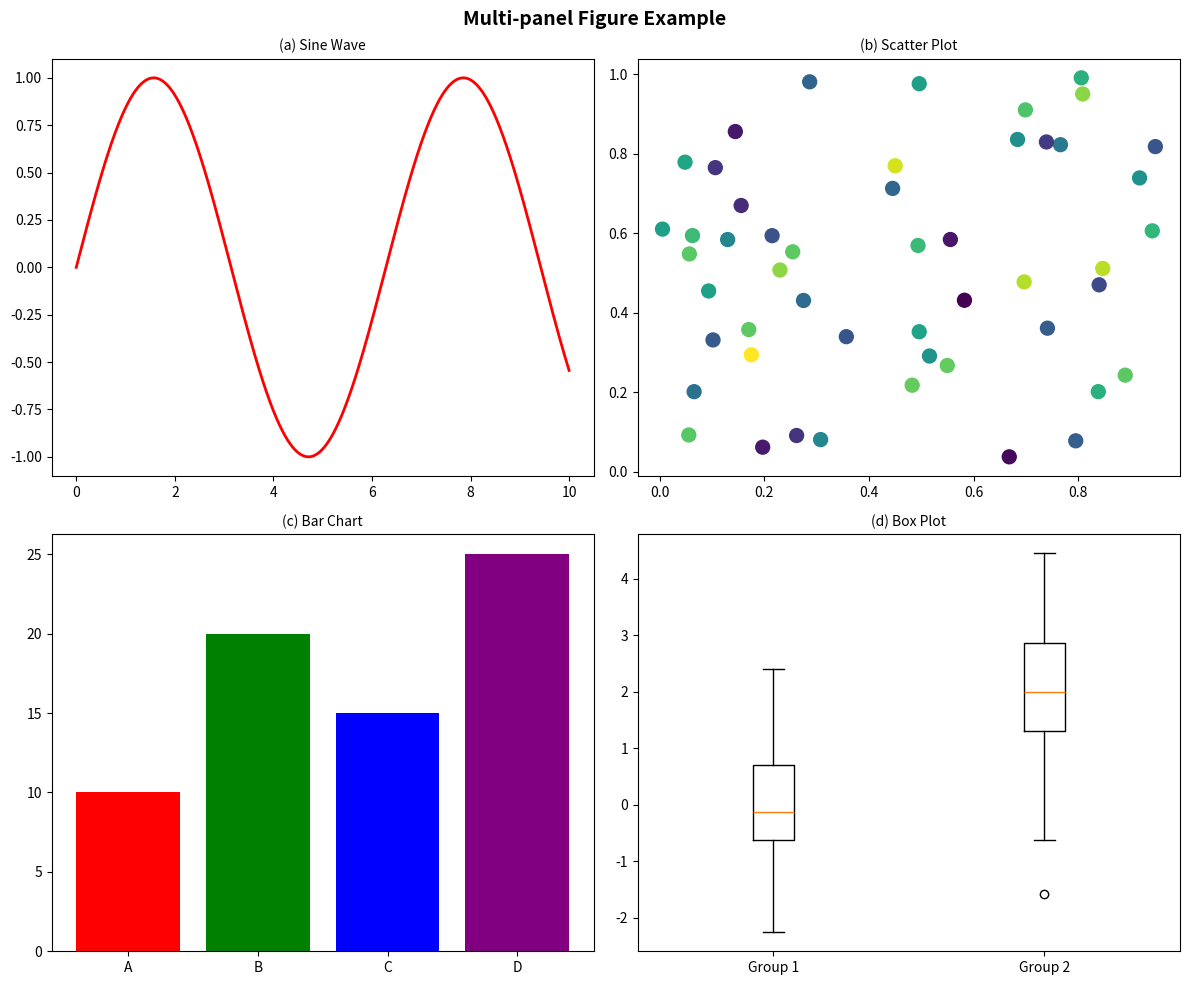

This figure's Python source:
import matplotlib.pyplot as plt
import numpy as np


x = np.linspace(0, 10, 1000)

fig, ((ax1, ax2), (ax3, ax4)) = plt.subplots(2, 2, figsize=(12, 10))
# 子图1：折线图
ax1.plot(x, np.sin(x), 'r-', linewidth=2)
ax1.set_title('(a) Sine Wave', fontsize=10)
# 子图2：散点图
ax2.scatter(np.random.rand(50), np.random.rand(50),
            s=100, c=np.random.rand(50), cmap='viridis')
ax2.set_title('(b) Scatter Plot', fontsize=10)
# 子图3：柱状图
categories = ['A', 'B', 'C', 'D']
values = [10, 20, 15, 25]
ax3.bar(categories, values, color=['red', 'green', 'blue', 'purple'])
ax3.set_title('(c) Bar Chart', fontsize=10)
# 子图4：箱线图
data = [np.random.normal(0, 1, 100), np.random.normal(2, 1, 100)]
ax4.boxplot(data, labels=['Group 1', 'Group 2'])
ax4.set_title('(d) Box Plot', fontsize=10)

plt.suptitle('Multi-panel Figure Example', fontsize=14, fontweight='bold')
plt.tight_layout()
plt.show()
